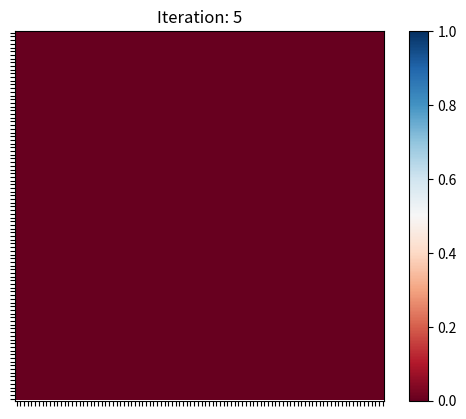

Write the Python code that produced this figure.
import numpy as np
import matplotlib.pyplot as plt
from matplotlib.animation import FuncAnimation
import random

class Field:
    def __init__(self, height, width, p = [0.5, 0.5]):
        self.height = height
        self.width = width
        # Initialize a 2D array of random colors (Red: 0, Blue:1)
        self.grid = np.random.choice([0, 1], size=(self.height, self.width), p=p)
        # use this to correspond the ints with an actual policy
        
        
    def update(self, success_array):
        # Flatten the success array for easier manipulation
        success_array = np.array(success_array).flatten()
        for row in range(self.height):
            for col in range(self.width):
                index = row * self.width + col
                # Current color of the square
                current_color = self.grid[row, col]  # fix 1: using tuple to access array element
 
                # Get neighbors and their indices
                neighbors, neighbor_indices = self.get_neighbors(row, col)


                # Find the indices of the most successful neighbors
                most_success_indices = np.where(success_array[neighbor_indices] == success_array[neighbor_indices].max())[0]
                most_success_colors = self.grid[neighbor_indices[most_success_indices] // self.width,
                                      neighbor_indices[most_success_indices] % self.width]
  
                opposite_colors = most_success_colors != current_color
                 
                if np.count_nonzero(opposite_colors) > 0:
                    # Change color if there is at least one opposite color highest value
                    self.grid[row, col] = most_success_colors[np.argwhere(opposite_colors)][0]

    def get_neighbors(self, row, col):  # fix 2: corrected neighbor indices calculation
        neighbors = []
        neighbor_indices = []
        for dx in [-1, 0, 1]:
            for dy in [-1, 0, 1]:
                r = row + dx  
                c = col + dy
                if 0 <= r < self.height and 0 <= c < self.width: 
                    if dx != 0 or dy != 0:       
                        neighbors.append(self.grid[r][c])
                        neighbor_indices.append(r * self.width + c)                   
        return np.array(neighbors), np.array(neighbor_indices)          

    def get_random_success_array(self):
        return np.random.randint(low=0, high=100, size=(self.height, self.width)).flatten()
    

    def zero_wins(self):
        flattened = self.grid.flatten()

        for i, item in enumerate(flattened):
            if item == 0:
                flattened[i] = 1
            else:
                flattened[i] = 0
            
        
        return flattened
    
    def get_prisonors_success_array(self):
        for row in range(self.height):
            for col in range(self.width):
                index = row * self.width + col
                # Current color of the square
                current_color = self.grid[row, col]  # fix 1: using tuple to access array element
    
    def preRound(self):
        for row in range(self.height):
            for col in range(self.width):
                current_color = self.grid[row, col]
                

    def plot(self):
        fig, ax = plt.subplots()
        im = ax.imshow(self.grid, cmap='RdBu')
        ax.set_xticks(np.arange(self.width))
        ax.set_yticks(np.arange(self.height))
        ax.set_xticklabels([])
        ax.set_yticklabels([])
        plt.colorbar(im)
        return im

    
def run_evolution(field, num_iterations):
    im = field.plot()
    plt.title("Iteration: 0")
    for i in range(num_iterations):
        dummy = field.get_random_success_array()
        success_array = field.zero_wins() 
        field.update(success_array)
        im.set_array(field.grid)
        plt.title(f"Iteration: {i+1}")
        plt.pause(0.5)


score_matrix = {
    ('Master', 'Master'): 296,
    ('Master', 'Slave'): 477,
    ('Master', 'Helper'): 106,
    ('Master', 'Reciever'): 111,
    ('Master', 'Tit-For-Tat'): 106,
    ('Master', 'Always Defect'): 99,
    ('Slave', 'Master'): 17,
    ('Slave', 'Slave'): 200,
    ('Slave', 'Helper'): 106,
    ('Slave', 'Reciever'): 111,
    ('Slave', 'Tit-For-Tat'): 106,
    ('Slave', 'Always Defect'): 99,
    ('Helper', 'Master'): 101,
    ('Helper', 'Slave'): 101,
    ('Helper', 'Helper'): 300,
    ('Helper', 'Reciever'): 6,
    ('Helper', 'Tit-For-Tat'): 300,
    ('Helper', 'Always Defect'): 98,
    ('Reciever', 'Master'): 101,
    ('Reciever', 'Slave'): 101,
    ('Reciever', 'Helper'): 496,
    ('Reciever', 'Reciever'): 298,
    ('Reciever', 'Tit-For-Tat'): 299,
    ('Reciever', 'Always Defect'): 98,
    ('Tit-For-Tat', 'Master'): 101,
    ('Tit-For-Tat', 'Slave'): 101,
    ('Tit-For-Tat', 'Helper'): 300,
    ('Tit-For-Tat', 'Reciever'): 299,
    ('Tit-For-Tat', 'Tit-For-Tat'): 300,
    ('Tit-For-Tat', 'Always Defect'): 99,
    ('Always Defect', 'Master'): 104,
    ('Always Defect', 'Slave'): 104,
    ('Always Defect', 'Helper'): 108,
    ('Always Defect', 'Reciever'): 108,
    ('Always Defect', 'Tit-For-Tat'): 104,
    ('Always Defect', 'Always Defect'): 100
}
#Set the height and width of the grid
height = 100
width = 100
num_iterations = 5
#Create an instance of the field
field = Field(height, width, [0.05, 0.95])
run_evolution(field, num_iterations)
plt.show()